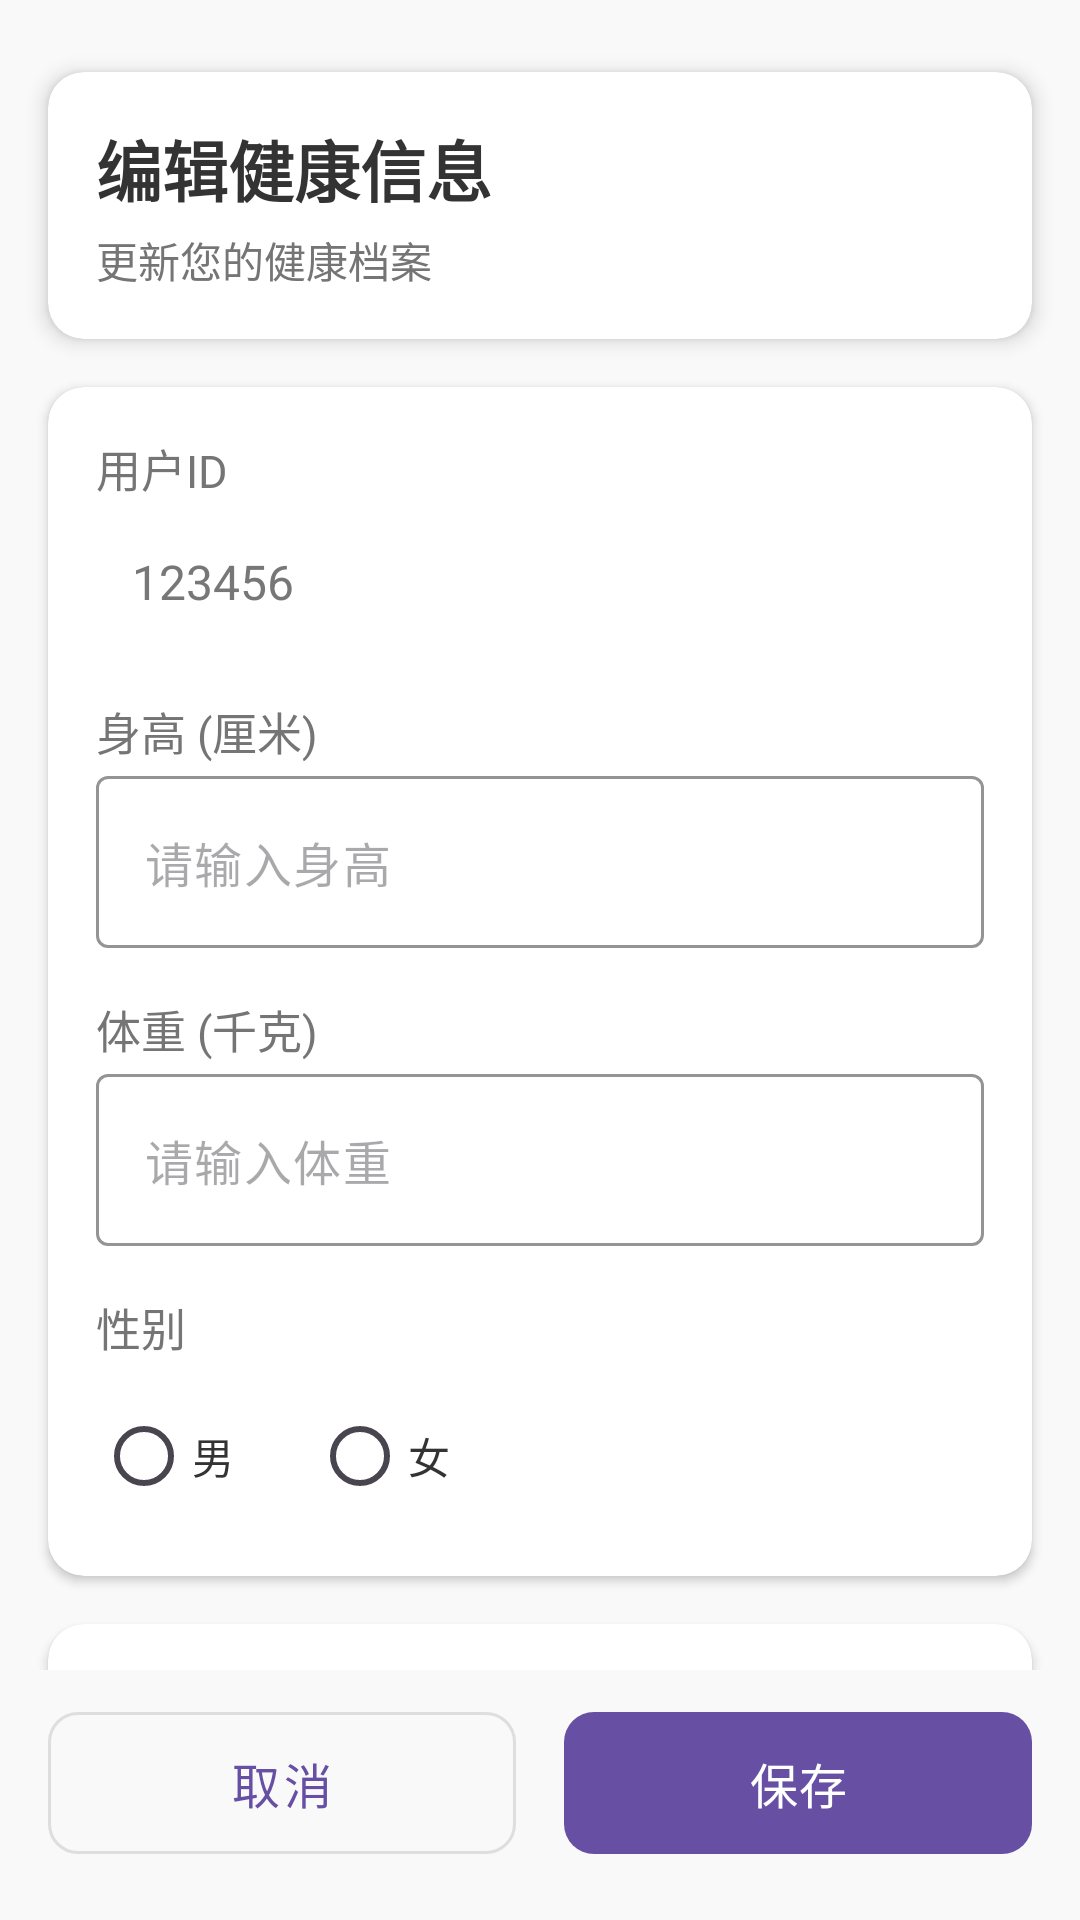

The Android layout XML behind this screen, and the referenced resources:
<!-- AndroidManifest.xml: application theme Theme.SposocApp -->
<!-- res/layout/activity_edit_user_info.xml -->
<?xml version="1.0" encoding="utf-8"?>
<androidx.constraintlayout.widget.ConstraintLayout
    xmlns:android="http://schemas.android.com/apk/res/android"
    xmlns:app="http://schemas.android.com/apk/res-auto"
    xmlns:tools="http://schemas.android.com/tools"
    android:layout_width="match_parent"
    android:layout_height="match_parent"
    android:background="#F9F9F9"
    tools:context=".ui.EditUserInfoActivity">

    
    <androidx.core.widget.NestedScrollView
        android:id="@+id/scroll_view"
        android:layout_width="match_parent"
        android:layout_height="0dp"
        android:fillViewport="true"
        app:layout_constraintBottom_toTopOf="@+id/button_container"
        app:layout_constraintEnd_toEndOf="parent"
        app:layout_constraintStart_toStartOf="parent"
        app:layout_constraintTop_toTopOf="parent">

        <LinearLayout
            android:layout_width="match_parent"
            android:layout_height="wrap_content"
            android:orientation="vertical"
            android:paddingBottom="16dp">

            
            <androidx.cardview.widget.CardView
                android:id="@+id/header_card"
                android:layout_width="match_parent"
                android:layout_height="wrap_content"
                android:layout_marginHorizontal="16dp"
                android:layout_marginTop="24dp"
                app:cardCornerRadius="12dp"
                app:cardElevation="4dp">

                <LinearLayout
                    android:layout_width="match_parent"
                    android:layout_height="wrap_content"
                    android:orientation="vertical"
                    android:padding="16dp">

                    <TextView
                        android:layout_width="wrap_content"
                        android:layout_height="wrap_content"
                        android:text="编辑健康信息"
                        android:textColor="#333333"
                        android:textSize="22sp"
                        android:textStyle="bold" />

                    <TextView
                        android:layout_width="wrap_content"
                        android:layout_height="wrap_content"
                        android:layout_marginTop="4dp"
                        android:text="更新您的健康档案"
                        android:textColor="#757575"
                        android:textSize="14sp" />
                </LinearLayout>
            </androidx.cardview.widget.CardView>

            
            <androidx.cardview.widget.CardView
                android:id="@+id/edit_card"
                android:layout_width="match_parent"
                android:layout_height="wrap_content"
                android:layout_marginHorizontal="16dp"
                android:layout_marginTop="16dp"
                app:cardCornerRadius="12dp"
                app:cardElevation="2dp">

                <LinearLayout
                    android:layout_width="match_parent"
                    android:layout_height="wrap_content"
                    android:orientation="vertical"
                    android:padding="16dp">

                    
                    <TextView
                        android:layout_width="wrap_content"
                        android:layout_height="wrap_content"
                        android:text="用户ID"
                        android:textColor="#757575"
                        android:textSize="15sp" />

                    <TextView
                        android:id="@+id/tv_uid"
                        android:layout_width="match_parent"
                        android:layout_height="wrap_content"
                        android:layout_marginTop="4dp"
                        android:background="@drawable/edit_background"
                        android:padding="12dp"
                        android:text="123456"
                        android:textColor="#777777"
                        android:textSize="16sp" />

                    
                    <TextView
                        android:layout_width="wrap_content"
                        android:layout_height="wrap_content"
                        android:layout_marginTop="16dp"
                        android:text="身高 (厘米)"
                        android:textColor="#757575"
                        android:textSize="15sp" />

                    <com.google.android.material.textfield.TextInputLayout
                        android:layout_width="match_parent"
                        android:layout_height="wrap_content"
                        android:layout_marginTop="4dp"
                        app:boxBackgroundColor="#FFFFFF"
                        app:boxStrokeColor="#2196F3"
                        app:hintEnabled="false">

                        <com.google.android.material.textfield.TextInputEditText
                            android:id="@+id/et_height"
                            android:layout_width="match_parent"
                            android:layout_height="wrap_content"
                            android:hint="请输入身高"
                            android:inputType="number"
                            android:textColor="#333333" />
                    </com.google.android.material.textfield.TextInputLayout>

                    
                    <TextView
                        android:layout_width="wrap_content"
                        android:layout_height="wrap_content"
                        android:layout_marginTop="16dp"
                        android:text="体重 (千克)"
                        android:textColor="#757575"
                        android:textSize="15sp" />

                    <com.google.android.material.textfield.TextInputLayout
                        android:layout_width="match_parent"
                        android:layout_height="wrap_content"
                        android:layout_marginTop="4dp"
                        app:boxBackgroundColor="#FFFFFF"
                        app:boxStrokeColor="#2196F3"
                        app:hintEnabled="false">

                        <com.google.android.material.textfield.TextInputEditText
                            android:id="@+id/et_weight"
                            android:layout_width="match_parent"
                            android:layout_height="wrap_content"
                            android:hint="请输入体重"
                            android:inputType="numberDecimal"
                            android:textColor="#333333" />
                    </com.google.android.material.textfield.TextInputLayout>

                    
                    <TextView
                        android:layout_width="wrap_content"
                        android:layout_height="wrap_content"
                        android:layout_marginTop="16dp"
                        android:text="性别"
                        android:textColor="#757575"
                        android:textSize="15sp" />

                    <RadioGroup
                        android:id="@+id/rg_sex"
                        android:layout_width="match_parent"
                        android:layout_height="wrap_content"
                        android:layout_marginTop="8dp"
                        android:orientation="horizontal">

                        <com.google.android.material.radiobutton.MaterialRadioButton
                            android:id="@+id/rb_male"
                            android:layout_width="wrap_content"
                            android:layout_height="wrap_content"
                            android:layout_marginEnd="24dp"
                            android:text="男"
                            android:textColor="#333333" />

                        <com.google.android.material.radiobutton.MaterialRadioButton
                            android:id="@+id/rb_female"
                            android:layout_width="wrap_content"
                            android:layout_height="wrap_content"
                            android:text="女"
                            android:textColor="#333333" />
                    </RadioGroup>
                </LinearLayout>
            </androidx.cardview.widget.CardView>

            
            <androidx.cardview.widget.CardView
                android:id="@+id/tip_card"
                android:layout_width="match_parent"
                android:layout_height="wrap_content"
                android:layout_marginHorizontal="16dp"
                android:layout_marginTop="16dp"
                app:cardCornerRadius="12dp"
                app:cardElevation="2dp">

                <LinearLayout
                    android:layout_width="match_parent"
                    android:layout_height="wrap_content"
                    android:orientation="vertical"
                    android:padding="16dp">

                    <TextView
                        android:layout_width="wrap_content"
                        android:layout_height="wrap_content"
                        android:text="注意事项"
                        android:textColor="#333333"
                        android:textSize="18sp"
                        android:textStyle="bold" />

                    <TextView
                        android:layout_width="match_parent"
                        android:layout_height="wrap_content"
                        android:layout_marginTop="8dp"
                        android:text="• 身高请输入整数，单位为厘米\n• 体重可包含小数，单位为千克\n• 这些数据将用于计算您的BMI指数"
                        android:textColor="#757575"
                        android:textSize="14sp" />
                </LinearLayout>
            </androidx.cardview.widget.CardView>
        </LinearLayout>
    </androidx.core.widget.NestedScrollView>

    
    <LinearLayout
        android:id="@+id/button_container"
        android:layout_width="match_parent"
        android:layout_height="wrap_content"
        android:layout_marginHorizontal="16dp"
        android:layout_marginBottom="16dp"
        android:background="#F9F9F9"
        android:orientation="horizontal"
        android:paddingTop="8dp"
        app:layout_constraintBottom_toBottomOf="parent"
        app:layout_constraintEnd_toEndOf="parent"
        app:layout_constraintStart_toStartOf="parent">

        <com.google.android.material.button.MaterialButton
            android:id="@+id/btn_cancel"
            style="@style/Widget.MaterialComponents.Button.OutlinedButton"
            android:layout_width="0dp"
            android:layout_height="wrap_content"
            android:layout_marginEnd="8dp"
            android:layout_weight="1"
            android:padding="12dp"
            android:text="取消"
            android:textSize="16sp"
            app:cornerRadius="10dp" />

        <com.google.android.material.button.MaterialButton
            android:id="@+id/btn_save"
            android:layout_width="0dp"
            android:layout_height="wrap_content"
            android:layout_marginStart="8dp"
            android:layout_weight="1"
            android:padding="12dp"
            android:text="保存"
            android:textSize="16sp"
            app:cornerRadius="10dp" />
    </LinearLayout>

</androidx.constraintlayout.widget.ConstraintLayout>
<!-- resources referenced by this layout -->
<resources>
  <style name="Theme.SposocApp" parent="Theme.MaterialComponents.DayNight.DarkActionBar">
          
          <item name="colorPrimary">@color/purple_500</item>
          <item name="colorPrimaryVariant">@color/purple_700</item>
          <item name="colorOnPrimary">@color/white</item>
          
          <item name="colorSecondary">@color/teal_200</item>
          <item name="colorSecondaryVariant">@color/teal_700</item>
          <item name="colorOnSecondary">@color/black</item>
          
          <item name="android:statusBarColor">?attr/colorPrimaryVariant</item>
          
      </style>
  <!-- not gathered from this repository: default colours our renderer supplied (Android Studio template values) -->
  <color name="purple_500">#FF6200EE</color>
  <color name="purple_700">#FF3700B3</color>
  <color name="teal_200">#FF03DAC5</color>
  <color name="teal_700">#FF018786</color>
  <color name="black">#FF000000</color>
  <color name="white">#FFFFFFFF</color>
</resources>
